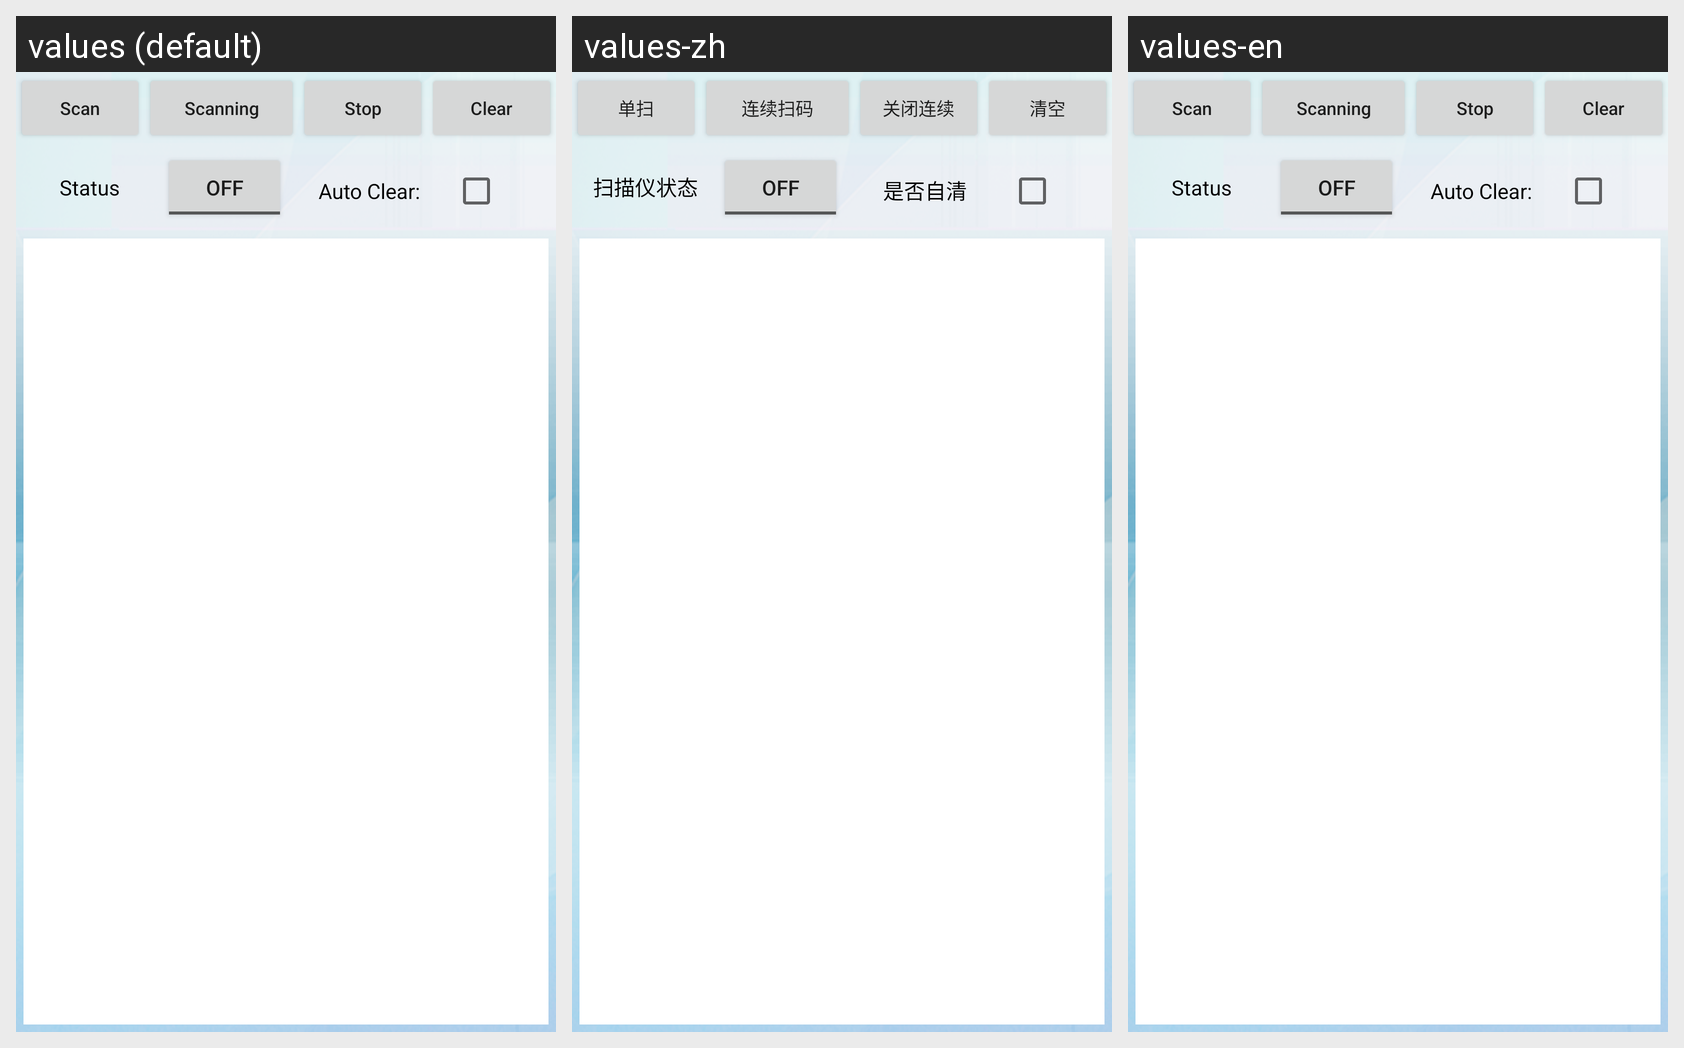

Translations of the strings shown on this Android screen, per locale in the grid:
Android screen res/layout/barcode_fragment_scanner.xml rendered under 3 locales, left to right: values (default), values-zh, values-en. Device: Nexus 5 (rendered at 1080×1920; each locale shown at half size, 540×960, under a caption strip naming it); theme AppTheme.
Strings drawn on this screen, with the default value and each locale's value (text and hints the layout hard-codes, and strings that could not be matched under every locale, appear in the picture but are not listed):

barcode_scan
  values: Scan
  values-zh: 单扫
  values-en: Scan

barcode_scanning_open
  values: Scanning
  values-zh: 连续扫码
  values-en: Scanning

barcode_scanning_close
  values: Stop
  values-zh: 关闭连续
  values-en: Stop

barcode_scan_clear
  values: Clear
  values-zh: 清空
  values-en: Clear

barcode_scanner_status
  values: Status
  values-zh: 扫描仪状态
  values-en: Status

barcode_scan_is_auto_clear
  values: Auto Clear:
  values-zh: 是否自清
  values-en: Auto Clear:
